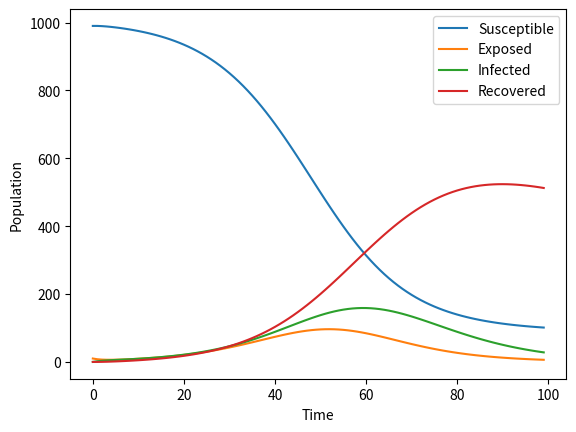

Write the Python code that produced this figure.
import numpy as np
import matplotlib.pyplot as plt

def serid_euler(S0, E0, I0, R0, beta, gamma, delta, mu, N, T):
    # Step size
    dt = 1
    # Number of time steps
    num_steps = int(T/dt)
    
    # Initialize arrays to store the values of each compartment
    S = np.zeros(num_steps)
    E = np.zeros(num_steps)
    I = np.zeros(num_steps)
    R = np.zeros(num_steps)
    
    # Set initial values
    S[0] = S0
    E[0] = E0
    I[0] = I0
    R[0] = R0
    
    # Perform Euler's method
    for t in range(1, num_steps):
        # Calculate derivatives
        dS = -beta * S[t-1] * I[t-1] / N
        dE = beta * S[t-1] * I[t-1] / N - delta * E[t-1] - mu * E[t-1]
        dI = delta * E[t-1] - gamma * I[t-1] - mu * I[t-1]
        dR = gamma * I[t-1] - mu * R[t-1]
        
        # Update compartments
        S[t] = S[t-1] + dt * dS
        E[t] = E[t-1] + dt * dE
        I[t] = I[t-1] + dt * dI
        R[t] = R[t-1] + dt * dR
    
    # Return arrays
    return S, E, I, R


# Example usage
S0 = 990
E0 = 10
I0 = 0
R0 = 0
beta = 0.3
gamma = 0.1
delta = 0.2
mu = 0.01
N = S0 + E0 + I0 + R0
T = 100

S, E, I, R = serid_euler(S0, E0, I0, R0, beta, gamma, delta, mu, N, T)

plt.plot(S, label='Susceptible')
plt.plot(E, label='Exposed')
plt.plot(I, label='Infected')
plt.plot(R, label='Recovered')
plt.xlabel('Time')
plt.ylabel('Population')
plt.legend()
plt.show()
